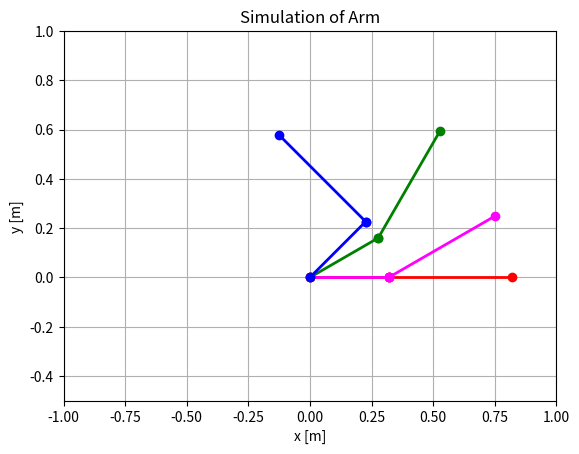

Here is the Python script that generated this plot:
'''
BioMechanica_practicum_w5.py

Make a simulation of an arm without the rotation of the elbow.

[redacted]
'''

import numpy as np
import matplotlib.pyplot as plt

def define_body():
    # Set constant body parameters [metre]
    lengths = {
        "hand": 0.20,
        "upperarm": 0.32,
        "underarm": 0.30
    }
    bodyweight = 74  # kg
    mass_percentages = {
        "hand": 0.6,
        "upperarm": 1.6,
        "underarm": 2.7
    }
    masses = {part: bodyweight * (percentage / 100) for part, percentage in mass_percentages.items()}
    return lengths, masses


def Rotatie(q):
    R = np.array([[np.cos(q), -np.sin(q)],
                [np.sin(q), np.cos(q)]])
    return R


def main():
    # Get body properties
    body_info = define_body()
    length_upperarm = body_info[0]["upperarm"]
    length_underarm_hand = body_info[0]["underarm"] + body_info[0]["hand"]

    angles = [[0,0],
              [0,(1.0/6.0)*np.pi],
              [(1.0/6.0)*np.pi, (1.0/6.0)*np.pi],
              [(1.0/4.0)*np.pi, (1.0/2.0)*np.pi]]

    S, E, P = [0,0], [], []

    for [q1,q2] in angles:
        e = np.dot(Rotatie(q1),[length_upperarm,0])
        p = e + np.dot(np.dot(Rotatie(q1),Rotatie(q2)),[length_underarm_hand,0])
        
        E.append(e)
        P.append(p)

    # Scaling factor to make the arm appear larger visually
    scale_factor = 1

    if 1:
        fig, ax = plt.subplots()
        ax.set_xlim(-scale_factor * 1.0, scale_factor * 1.0)  # Apply scaling to axes limits
        ax.set_ylim(-scale_factor * 0.5, scale_factor * 1.0)
        ax.set_aspect('equal')
        ax.grid()
            
        kleuren = ['red', 'magenta', 'green', 'blue']
        for i in range(len(E)):
            kleur = kleuren[i % len(kleuren)]
            # Scale the arm's position for visualization
            line1, = ax.plot([], [], 'o-', lw=2, color=kleur)
            line1.set_data([S[0], scale_factor * E[i][0]], [S[1], scale_factor * E[i][1]])
            line1, = ax.plot([], [], 'o-', lw=2, color=kleur)
            line1.set_data([scale_factor * E[i][0], scale_factor * P[i][0]], [scale_factor * E[i][1], scale_factor * P[i][1]])
            
        plt.xlabel('x [m]')
        plt.ylabel('y [m]')
        plt.title(f"Simulation of Arm")
        plt.show()
    

if __name__ == "__main__":
    main()
